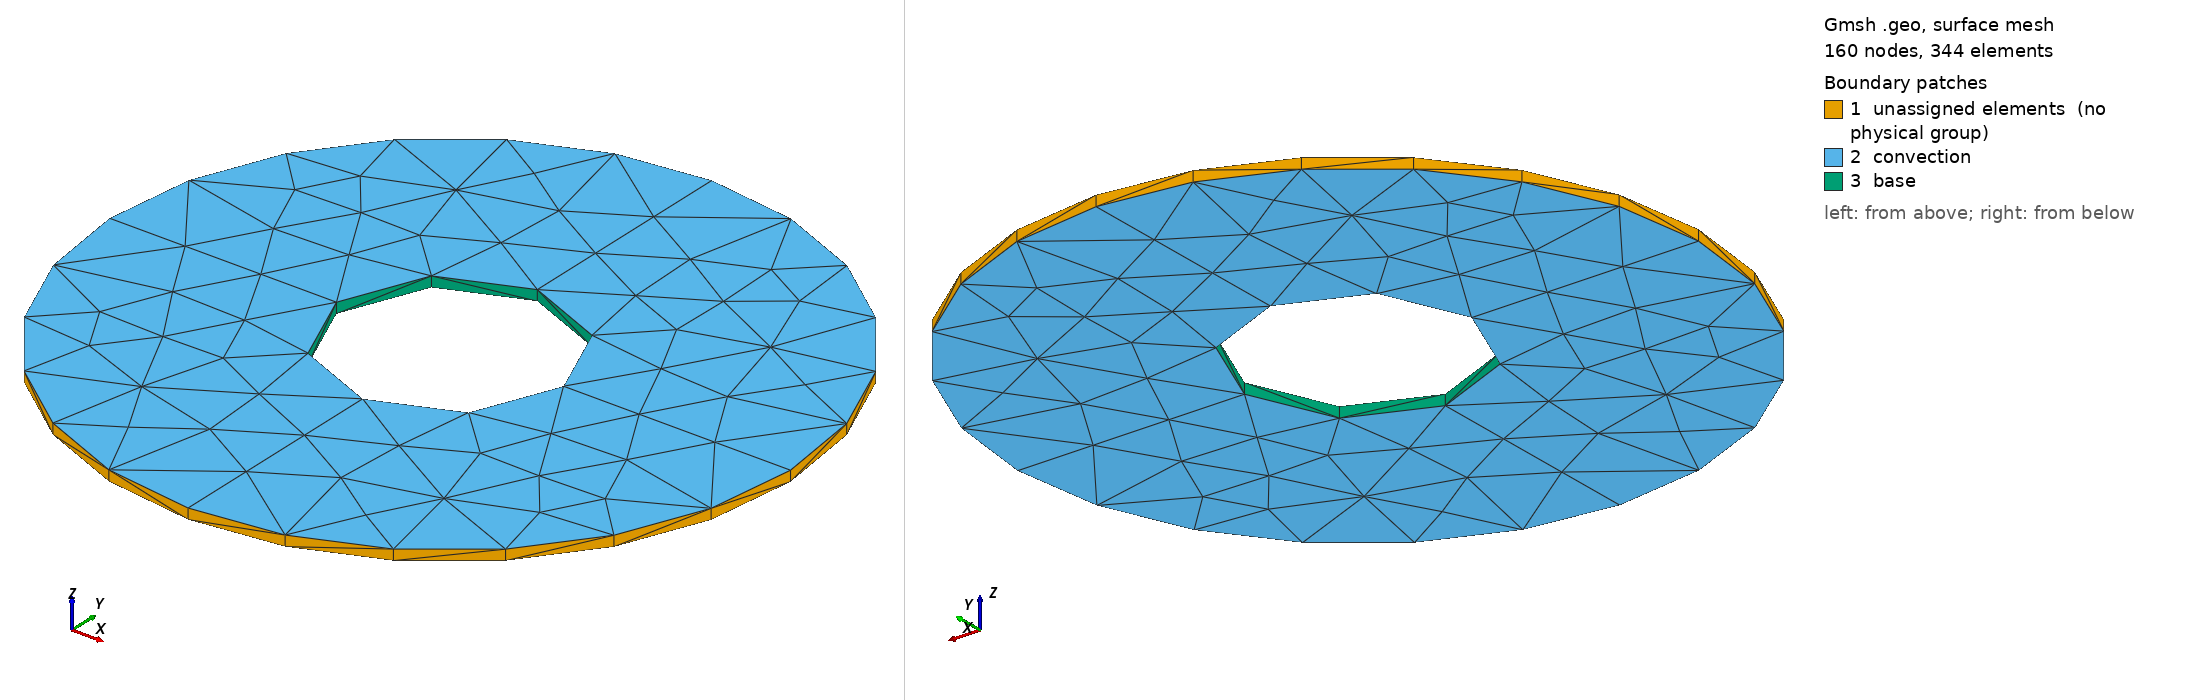

Gmsh geometry script, surface-meshed: 160 nodes, 344 surface elements. Boundary patches (legend numbers): 1 unassigned elements (no physical group), 2 convection, 3 base. Left view from above one corner, right view from below the opposite corner. Legend entries are the model's physical surfaces; 'unassigned elements' are surfaces in no physical group.

=== fin.geo (drawn) ===
SetFactory("OpenCASCADE");
Merge "fin.STEP";
//+
Coherence;
//+
Physical Surface("base", 49) = {14, 17, 4, 8};
//+
Physical Surface("convection", 50) = {7, 10, 20, 18, 16, 13, 2, 6};
//+
Physical Volume("conduction", 51) = {2, 1, 3, 4};


Also in the case, not shown: fin.STEP (merged mesh/CAD file).
